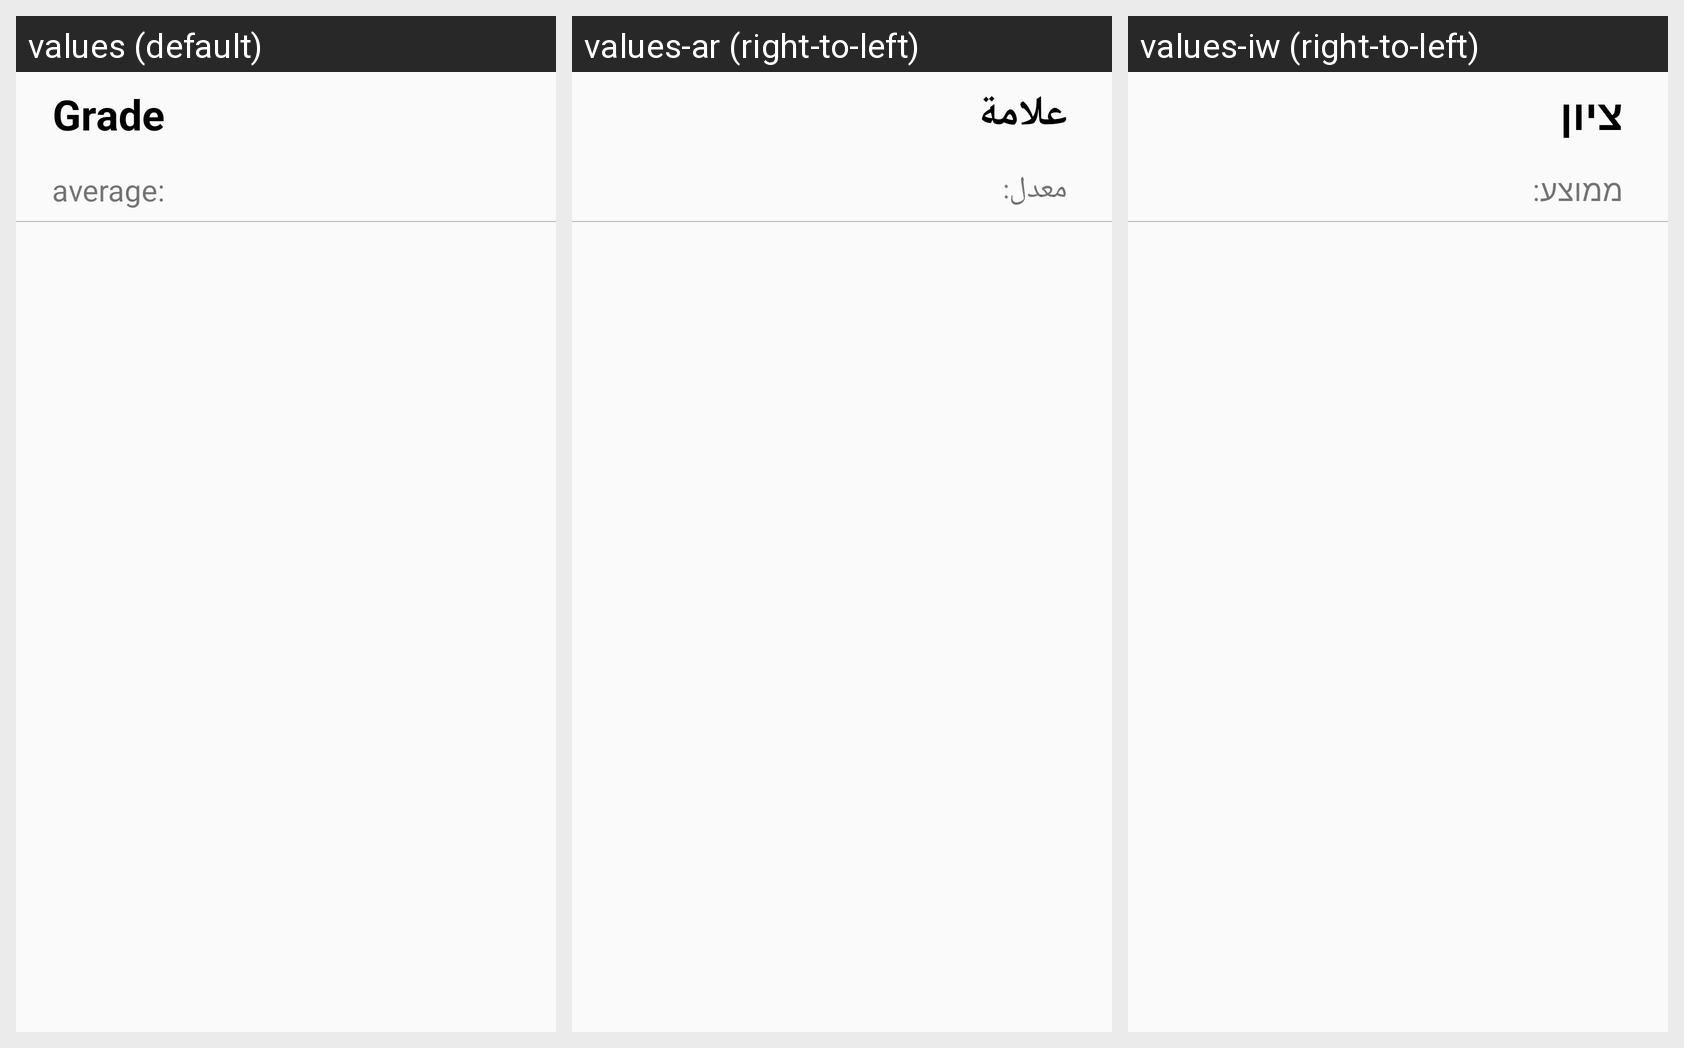

For this localized Android screen grid, give each drawn string resource with its value in every locale shown.
Android screen res/layout/fragment_results.xml rendered under 3 locales, left to right: values (default), values-ar (right-to-left), values-iw (right-to-left). Device: Nexus 5 (rendered at 1080×1920; each locale shown at half size, 540×960, under a caption strip naming it); theme AppTheme.
Strings drawn on this screen, with the default value and each locale's value (text and hints the layout hard-codes, and strings that could not be matched under every locale, appear in the picture but are not listed):

grade
  values: Grade
  values-ar: علامة
  values-iw: ציון

average
  values: average:
  values-ar: معدل:
  values-iw: ממוצע:
